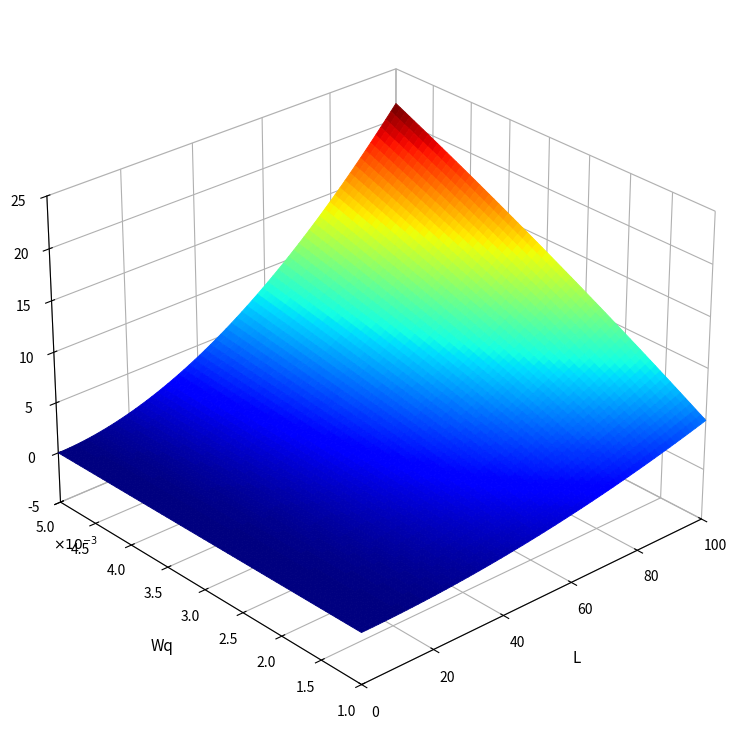

Write the Python code that produced this figure.
import numpy as np
import matplotlib.pyplot as plt

# 1. Khoi tao mien gia tri L va Wq dung theo truc cua Figure 3
L = np.linspace(0, 100, 65)                  # L tu 0 den 100
Wq = np.linspace(1e-3, 5e-3, 65)             # Wq tu 0.001 den 0.005
L_grid, Wq_grid = np.meshgrid(L, Wq)

# 2. Cong thuc giai tich cua RED: avg = L + 1 + ((1 - w_q)^(L + 1) - 1) / w_q
avg_grid = L_grid + 1.0 + ((1.0 - Wq_grid) ** (L_grid + 1.0) - 1.0) / Wq_grid

# 3. Cau hinh do thi 3D kieu MATLAB wireframe mesh
fig = plt.figure(figsize=(10, 7.5), dpi=150)
ax = fig.add_subplot(111, projection='3d')

# Ve be mat voi bang mau 'jet', sau do dat facecolor trong suot de chi hien luoi
surf = ax.plot_surface(
    L_grid, Wq_grid * 1e3, avg_grid,
    cmap='jet',
    linewidth=0.6,
    rcount=65,
    ccount=65,
    antialiased=True,
    shade=False
)
# Chuyen mau tu be mat sang duong vien luoi va lam trong suot mat phang
surf.set_edgecolor(surf.to_rgba(surf.get_array()))
surf.set_facecolor((0, 0, 0, 0))

# 4. Gioi han va chia vach cac truc khop voi Figure 3
ax.set_xlim(0, 100)
ax.set_ylim(1.0, 5.0)
ax.set_zlim(-5, 25)

ax.set_xticks([0, 20, 40, 60, 80, 100])
ax.set_yticks([1, 1.5, 2, 2.5, 3, 3.5, 4, 4.5, 5])
ax.set_zticks([-5, 0, 5, 10, 15, 20, 25])

# Nhan cac truc
ax.set_xlabel('L', labelpad=12, fontsize=11)
ax.set_ylabel('Wq', labelpad=12, fontsize=11)
ax.set_zlabel('avg', labelpad=8, fontsize=11)
ax.text2D(0.06, 0.25, r'$\times 10^{-3}$', transform=ax.transAxes, fontsize=10)

# Chinh goc nhin (elevation & azimuth) khop voi goc xoay cua bai bao
ax.view_init(elev=28, azim=-132)

# Lam trong nen khung 3D va hien luoi cham (dotted grid)
ax.xaxis.pane.fill = False
ax.yaxis.pane.fill = False
ax.zaxis.pane.fill = False
ax.grid(True, linestyle=':', alpha=0.6)

plt.tight_layout()
plt.savefig('figure3_reproduced.png', dpi=300, bbox_inches='tight')
print("Da luu bieu do thanh cong vao file: figure3_reproduced.png")
